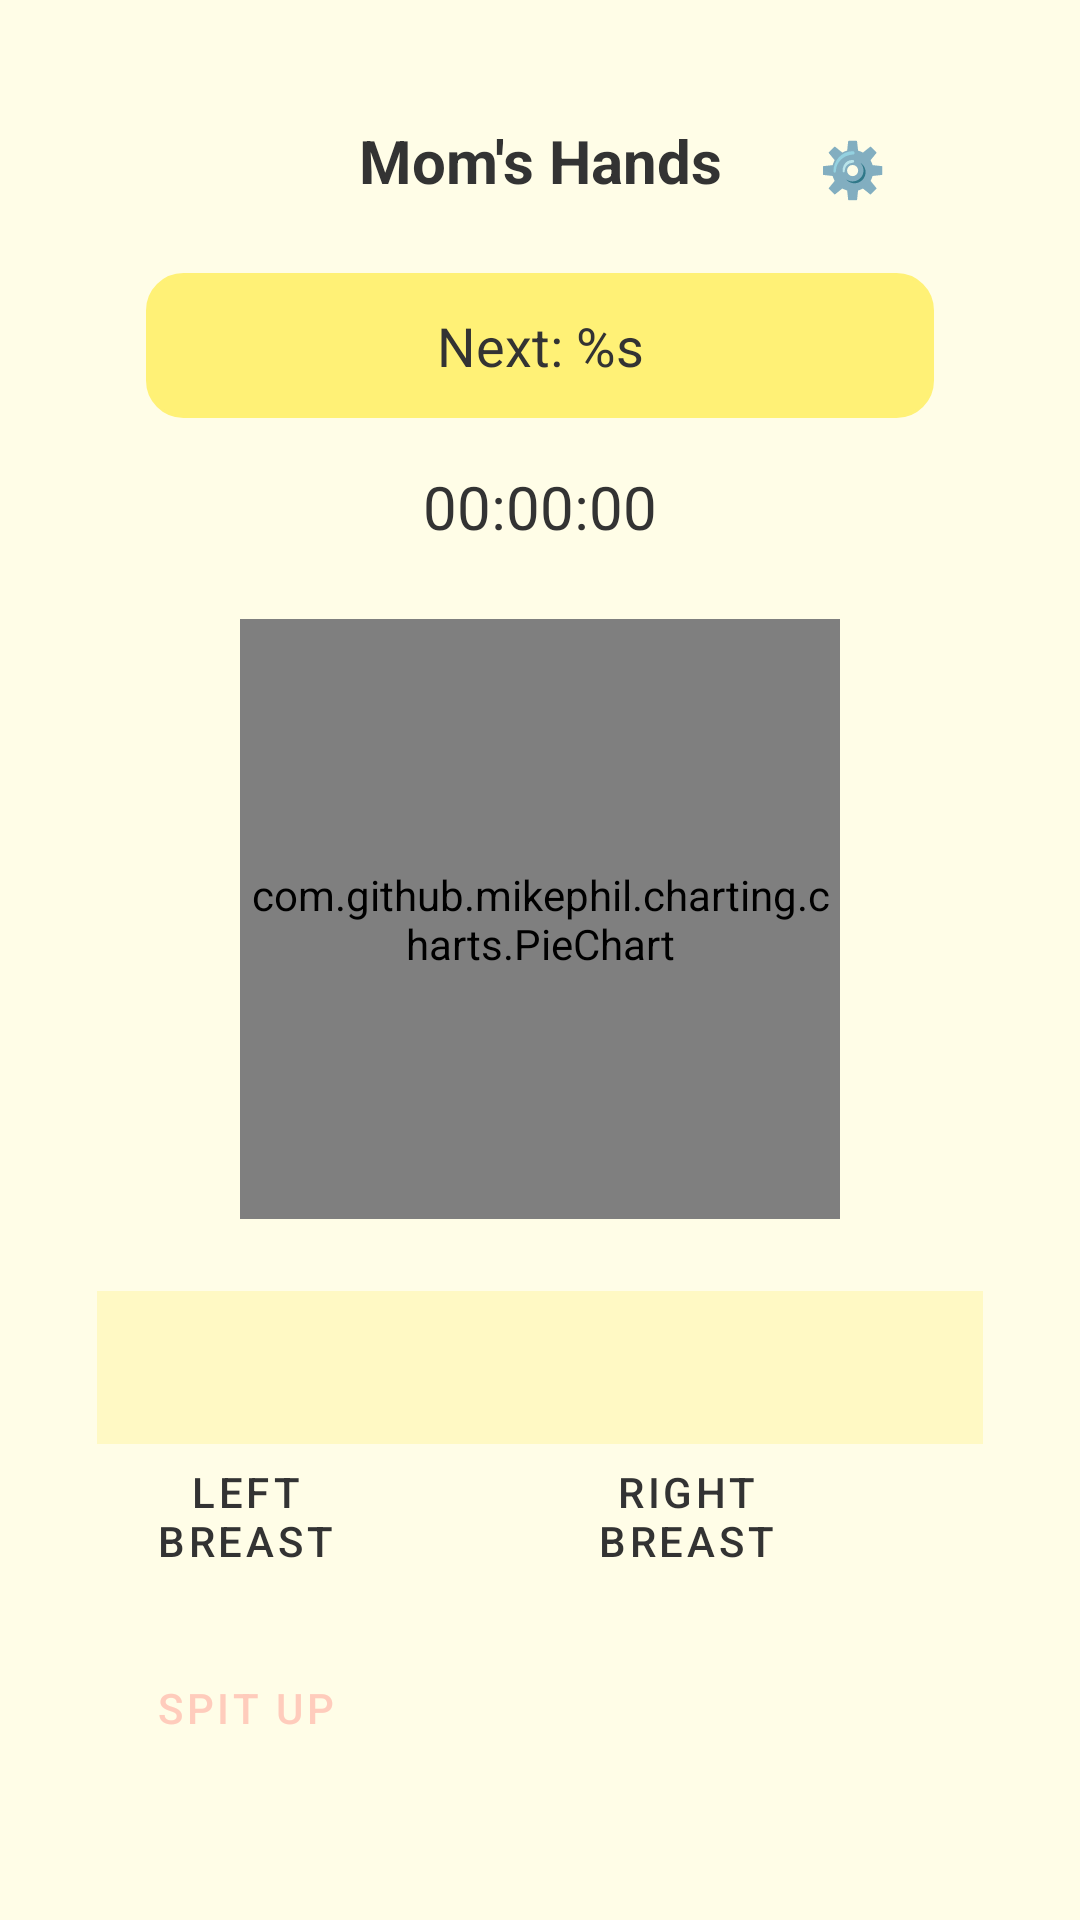

Reconstruct the res/layout file that produces this screen, plus the resources it refers to.
<!-- AndroidManifest.xml: activity theme Theme.MomsHands.NoActionBar -->
<!-- res/layout/activity_main.xml -->
<?xml version="1.0" encoding="utf-8"?>

<androidx.constraintlayout.widget.ConstraintLayout
    xmlns:android="http://schemas.android.com/apk/res/android"
    xmlns:app="http://schemas.android.com/apk/res-auto"
    xmlns:tools="http://schemas.android.com/tools"
    android:layout_width="match_parent"
    android:layout_height="match_parent"
    android:background="@color/light_cream"
    android:padding="@dimen/spacing_medium">

    
    <TextView
        android:id="@+id/tv_app_name"
        android:layout_width="wrap_content"
        android:layout_height="wrap_content"
        android:text="@string/app_name"
        android:textSize="@dimen/text_title"
        android:textColor="@color/text_primary"
        android:textStyle="bold"
        app:layout_constraintTop_toTopOf="parent"
        app:layout_constraintStart_toStartOf="parent"
        app:layout_constraintEnd_toEndOf="parent"
        android:layout_marginTop="@dimen/spacing_large" />

    
    <TextView
        android:id="@+id/tv_next_breast"
        android:layout_width="0dp"
        android:layout_height="wrap_content"
        android:padding="@dimen/next_hint_padding"
        android:background="@drawable/bg_next_hint"
        android:backgroundTint="@color/next_hint_background"
        android:text="@string/next_breast"
        android:textSize="@dimen/text_headline"
        android:textColor="@color/next_hint_text"
        android:gravity="center"
        android:layout_marginTop="@dimen/spacing_large"
        app:layout_constraintTop_toBottomOf="@id/tv_app_name"
        app:layout_constraintStart_toStartOf="parent"
        app:layout_constraintEnd_toEndOf="parent"
        app:layout_constraintWidth_percent="0.8" />

    
    <TextView
        android:id="@+id/tv_timer"
        android:layout_width="wrap_content"
        android:layout_height="wrap_content"
        android:text="00:00:00"
        android:textSize="@dimen/text_title"
        android:textColor="@color/text_primary"
        android:layout_marginTop="@dimen/spacing_medium"
        app:layout_constraintTop_toBottomOf="@id/tv_next_breast"
        app:layout_constraintStart_toStartOf="parent"
        app:layout_constraintEnd_toEndOf="parent" />

    
    <com.github.mikephil.charting.charts.PieChart
        android:id="@+id/pie_chart"
        android:layout_width="200dp"
        android:layout_height="200dp"
        android:layout_marginTop="@dimen/spacing_large"
        app:layout_constraintTop_toBottomOf="@id/tv_timer"
        app:layout_constraintStart_toStartOf="parent"
        app:layout_constraintEnd_toEndOf="parent" />

    
    <TextView
        android:id="@+id/tv_summary"
        android:layout_width="0dp"
        android:layout_height="wrap_content"
        android:padding="@dimen/spacing_medium"
        android:background="@color/cream"
        android:backgroundTint="@color/cream"
        android:layout_marginTop="@dimen/spacing_large"
        android:textSize="@dimen/text_body"
        android:textColor="@color/text_secondary"
        app:layout_constraintTop_toBottomOf="@id/pie_chart"
        app:layout_constraintStart_toStartOf="parent"
        app:layout_constraintEnd_toEndOf="parent"
        app:layout_constraintWidth_percent="0.9" />

    
    <Button
        android:id="@+id/btn_left"
        style="@style/Widget.MaterialComponents.Button.OutlinedButton"
        android:layout_width="0dp"
        android:layout_height="wrap_content"
        android:layout_marginEnd="@dimen/spacing_small"
        android:text="@string/left_breast"
        android:textColor="@color/text_primary"
        android:backgroundTint="@color/left_breast_accent"
        app:layout_constraintTop_toBottomOf="@id/tv_summary"
        app:layout_constraintStart_toStartOf="parent"
        app:layout_constraintEnd_toStartOf="@id/btn_right"
        app:layout_constraintWidth_percent="0.4" />

    <Button
        android:id="@+id/btn_right"
        style="@style/Widget.MaterialComponents.Button.OutlinedButton"
        android:layout_width="0dp"
        android:layout_height="wrap_content"
        android:layout_marginStart="@dimen/spacing_small"
        android:text="@string/right_breast"
        android:textColor="@color/text_primary"
        android:backgroundTint="@color/right_breast_accent"
        app:layout_constraintTop_toBottomOf="@id/tv_summary"
        app:layout_constraintStart_toEndOf="@id/btn_left"
        app:layout_constraintEnd_toStartOf="@id/btn_sleep"
        app:layout_constraintWidth_percent="0.4" />

    <Button
        android:id="@+id/btn_sleep"
        style="@style/Widget.MaterialComponents.Button.OutlinedButton"
        android:layout_width="0dp"
        android:layout_height="wrap_content"
        android:layout_marginStart="@dimen/spacing_small"
        android:text="@string/sleep"
        android:textColor="@color/text_primary"
        android:backgroundTint="@color/sleep_accent"
        app:layout_constraintTop_toBottomOf="@id/tv_summary"
        app:layout_constraintStart_toEndOf="@id/btn_right"
        app:layout_constraintEnd_toEndOf="parent"
        app:layout_constraintWidth_percent="0.4" />

    <Button
        android:id="@+id/btn_spit"
        style="@style/Widget.MaterialComponents.Button.TextButton"
        android:layout_width="wrap_content"
        android:layout_height="wrap_content"
        android:layout_marginTop="@dimen/spacing_medium"
        android:text="@string/spit_up"
        android:textColor="@color/spit_up_accent"
        app:layout_constraintTop_toBottomOf="@id/btn_left"
        app:layout_constraintStart_toStartOf="@id/btn_left"
        app:layout_constraintEnd_toEndOf="@id/btn_left" />

    
    <Button
        android:id="@+id/btn_settings"
        style="@style/Widget.MaterialComponents.Button.TextButton"
        android:layout_width="wrap_content"
        android:layout_height="wrap_content"
        android:text="⚙️"
        android:textSize="18sp"
        app:layout_constraintTop_toTopOf="parent"
        app:layout_constraintEnd_toEndOf="parent"
        android:layout_margin="@dimen/spacing_medium" />

</androidx.constraintlayout.widget.ConstraintLayout>
<!-- resources referenced by this layout -->
<resources>
  <color name="cream">#FFF9C4</color>
  <color name="left_breast_accent">#FFCDD2</color>
  <color name="light_cream">#FFFDE7</color>
  <color name="next_hint_background">#FFF176</color>
  <color name="next_hint_text">#333333</color>
  <color name="right_breast_accent">#E8EAF6</color>
  <color name="sleep_accent">#E0F7FA</color>
  <color name="spit_up_accent">#FFCCBC</color>
  <color name="text_primary">#333333</color>
  <color name="text_secondary">#666666</color>
  <dimen name="next_hint_padding">12dp</dimen>
  <dimen name="spacing_large">24dp</dimen>
  <dimen name="spacing_medium">16dp</dimen>
  <dimen name="spacing_small">8dp</dimen>
  <dimen name="text_body">14sp</dimen>
  <dimen name="text_headline">18sp</dimen>
  <dimen name="text_title">20sp</dimen>
  <!-- drawable bg_next_hint (drawable) -->
  <shape xmlns:android="http://schemas.android.com/apk/res/android"
      android:shape="rectangle">
      <solid android:color="@color/next_hint_background" />
      <corners android:radius="@dimen/next_hint_corner" />
      <stroke
          android:width="1dp"
          android:color="@color/divider" />
  </shape>
  <string name="app_name">Mom's Hands</string>
  <string name="left_breast">Left Breast</string>
  <string name="next_breast">Next: %s</string>
  <string name="right_breast">Right Breast</string>
  <string name="sleep">Sleep</string>
  <string name="spit_up">Spit Up</string>
  <style name="Theme.MomsHands.NoActionBar">
          <item name="windowActionBar">false</item>
          <item name="windowNoTitle">true</item>
      </style>
  <dimen name="next_hint_corner">12dp</dimen>
  <color name="divider">#EEEEEE</color>
</resources>
